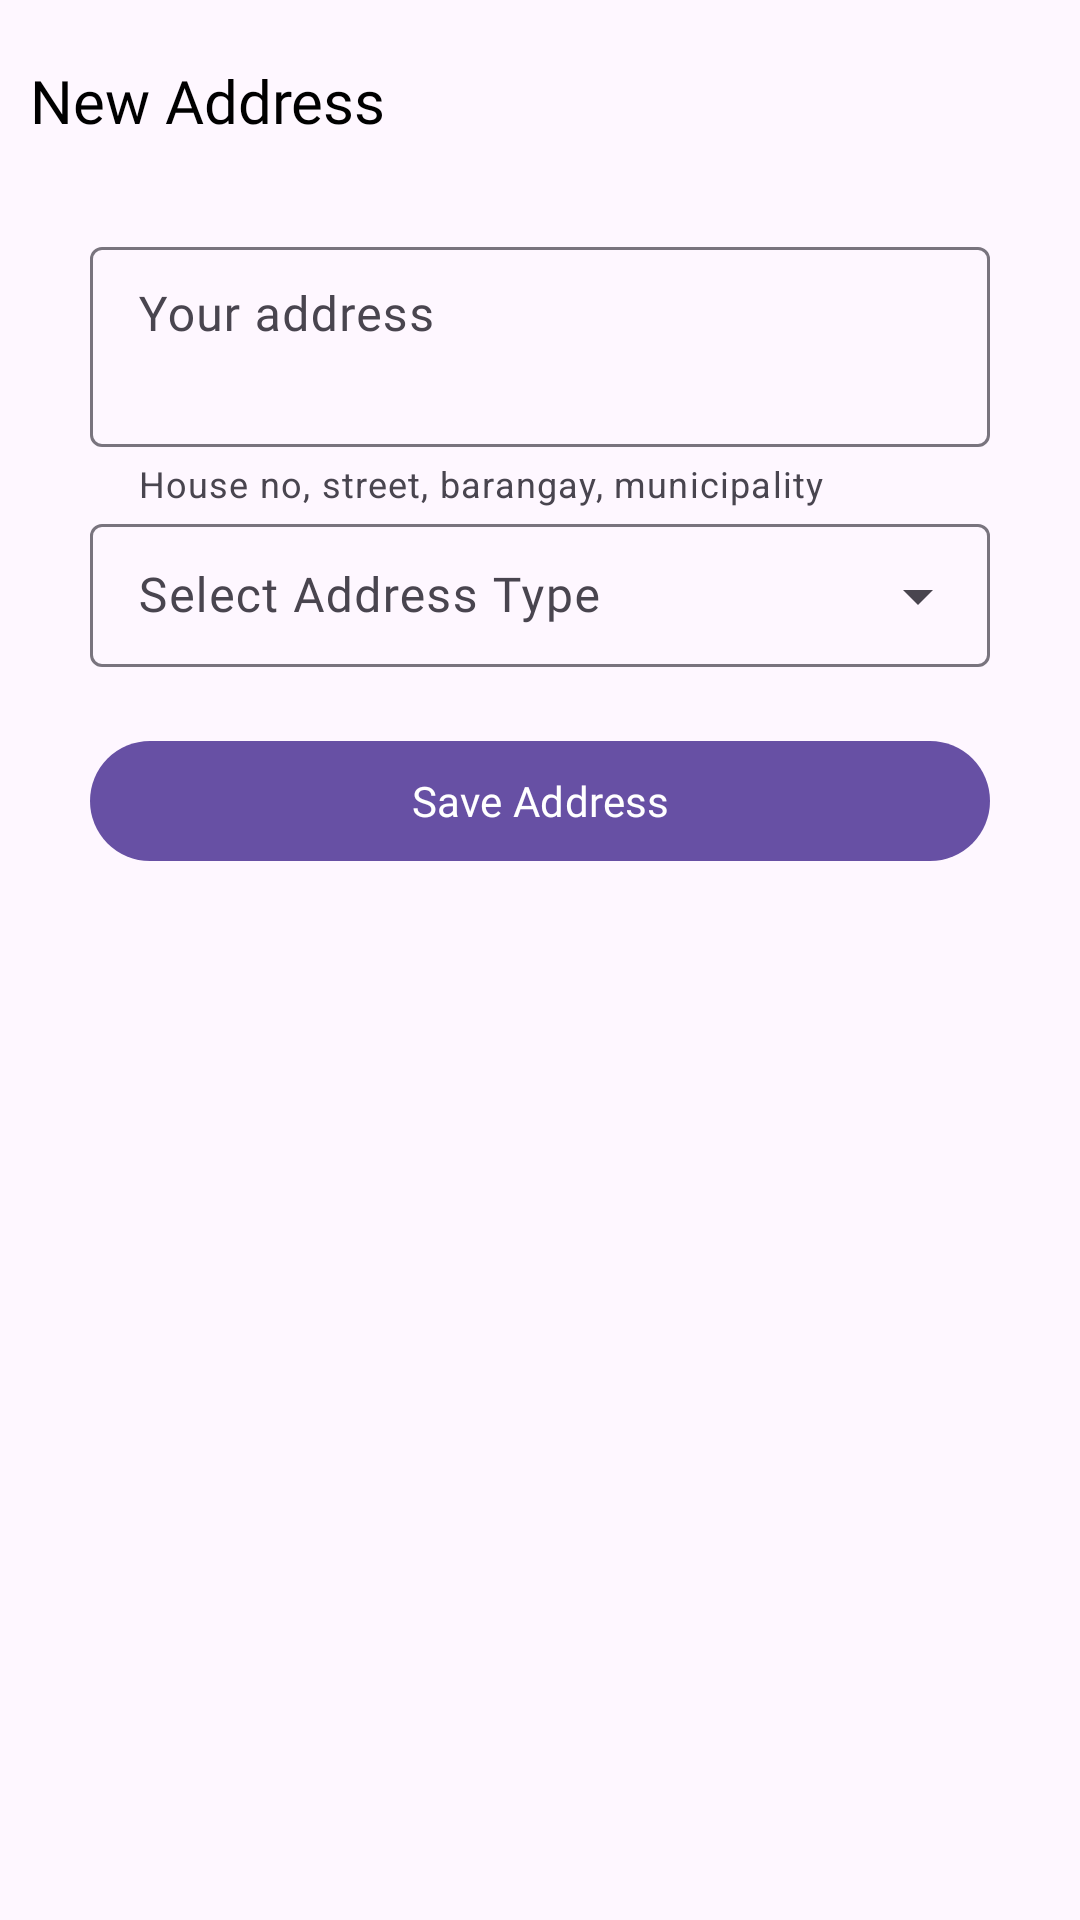

Write the Android layout XML for this screen, with the resource values it uses.
<!-- AndroidManifest.xml: application theme Theme.Hamsv2 -->
<!-- res/layout/fragment_add_address.xml -->
<?xml version="1.0" encoding="utf-8"?>
<LinearLayout xmlns:android="http://schemas.android.com/apk/res/android"
    xmlns:tools="http://schemas.android.com/tools"
    android:layout_width="match_parent"
    android:layout_height="wrap_content"
    xmlns:app="http://schemas.android.com/apk/res-auto"
    android:padding="10dp"
    android:orientation="vertical"
    tools:context=".views.main.nav.profile.AddAddressFragment">

    <TextView
        android:layout_width="wrap_content"
        android:layout_height="wrap_content"
        android:layout_marginVertical="10dp"
        android:text="@string/new_address"
        android:fontFamily="@font/poppins_medium"
        android:textColor="@color/black"
        android:textSize="20sp"/>
    <LinearLayout
        android:layout_width="match_parent"
        android:layout_height="wrap_content"
        android:orientation="vertical"
        android:layout_margin="20dp">
        <com.google.android.material.textfield.TextInputLayout
            android:layout_width="match_parent"
            android:layout_height="wrap_content"
            app:errorEnabled="true"
            android:id="@+id/layoutAddress"
            app:helperText="House no, street, barangay, municipality"
            style="@style/Widget.Material3.TextInputLayout.OutlinedBox.Dense">
            <com.google.android.material.textfield.TextInputEditText
                android:layout_width="match_parent"
                android:layout_height="wrap_content"
                android:hint="@string/your_address"
                android:id="@+id/inputAddress"
                android:gravity="start"
                android:minLines="2"/>
        </com.google.android.material.textfield.TextInputLayout>

        <com.google.android.material.textfield.TextInputLayout
            android:layout_width="match_parent"
            android:layout_height="wrap_content"
            app:errorEnabled="true"
            style="@style/Widget.Material3.TextInputLayout.OutlinedBox.Dense.ExposedDropdownMenu"
            android:id="@+id/layoutAddressType">
            <AutoCompleteTextView
                android:layout_width="match_parent"
                android:layout_height="wrap_content"
                android:inputType="none"
                android:id="@+id/inputAddressType"
                android:hint="Select Address Type"
                />
        </com.google.android.material.textfield.TextInputLayout>

        <com.google.android.material.button.MaterialButton
            android:layout_width="match_parent"
            android:layout_height="wrap_content"
            android:text="Save Address"
            android:id="@+id/buttonSave"/>
    </LinearLayout>

</LinearLayout>
<!-- resources referenced by this layout -->
<resources>
  <string name="new_address">New Address</string>
  <string name="your_address">Your address</string>
  <style name="Theme.Hamsv2" parent="Base.Theme.Hamsv2" />
  <style name="Base.Theme.Hamsv2" parent="Theme.Material3.Light.NoActionBar">
          
          
          <item name="fontFamily">@font/poppins</item>
          <item name="colorControlNormal">@color/white</item>
      </style>
  <!-- not gathered from this repository: default colours our renderer supplied (Android Studio template values) -->
  <color name="black">#FF000000</color>
  <color name="white">#FFFFFFFF</color>
</resources>
